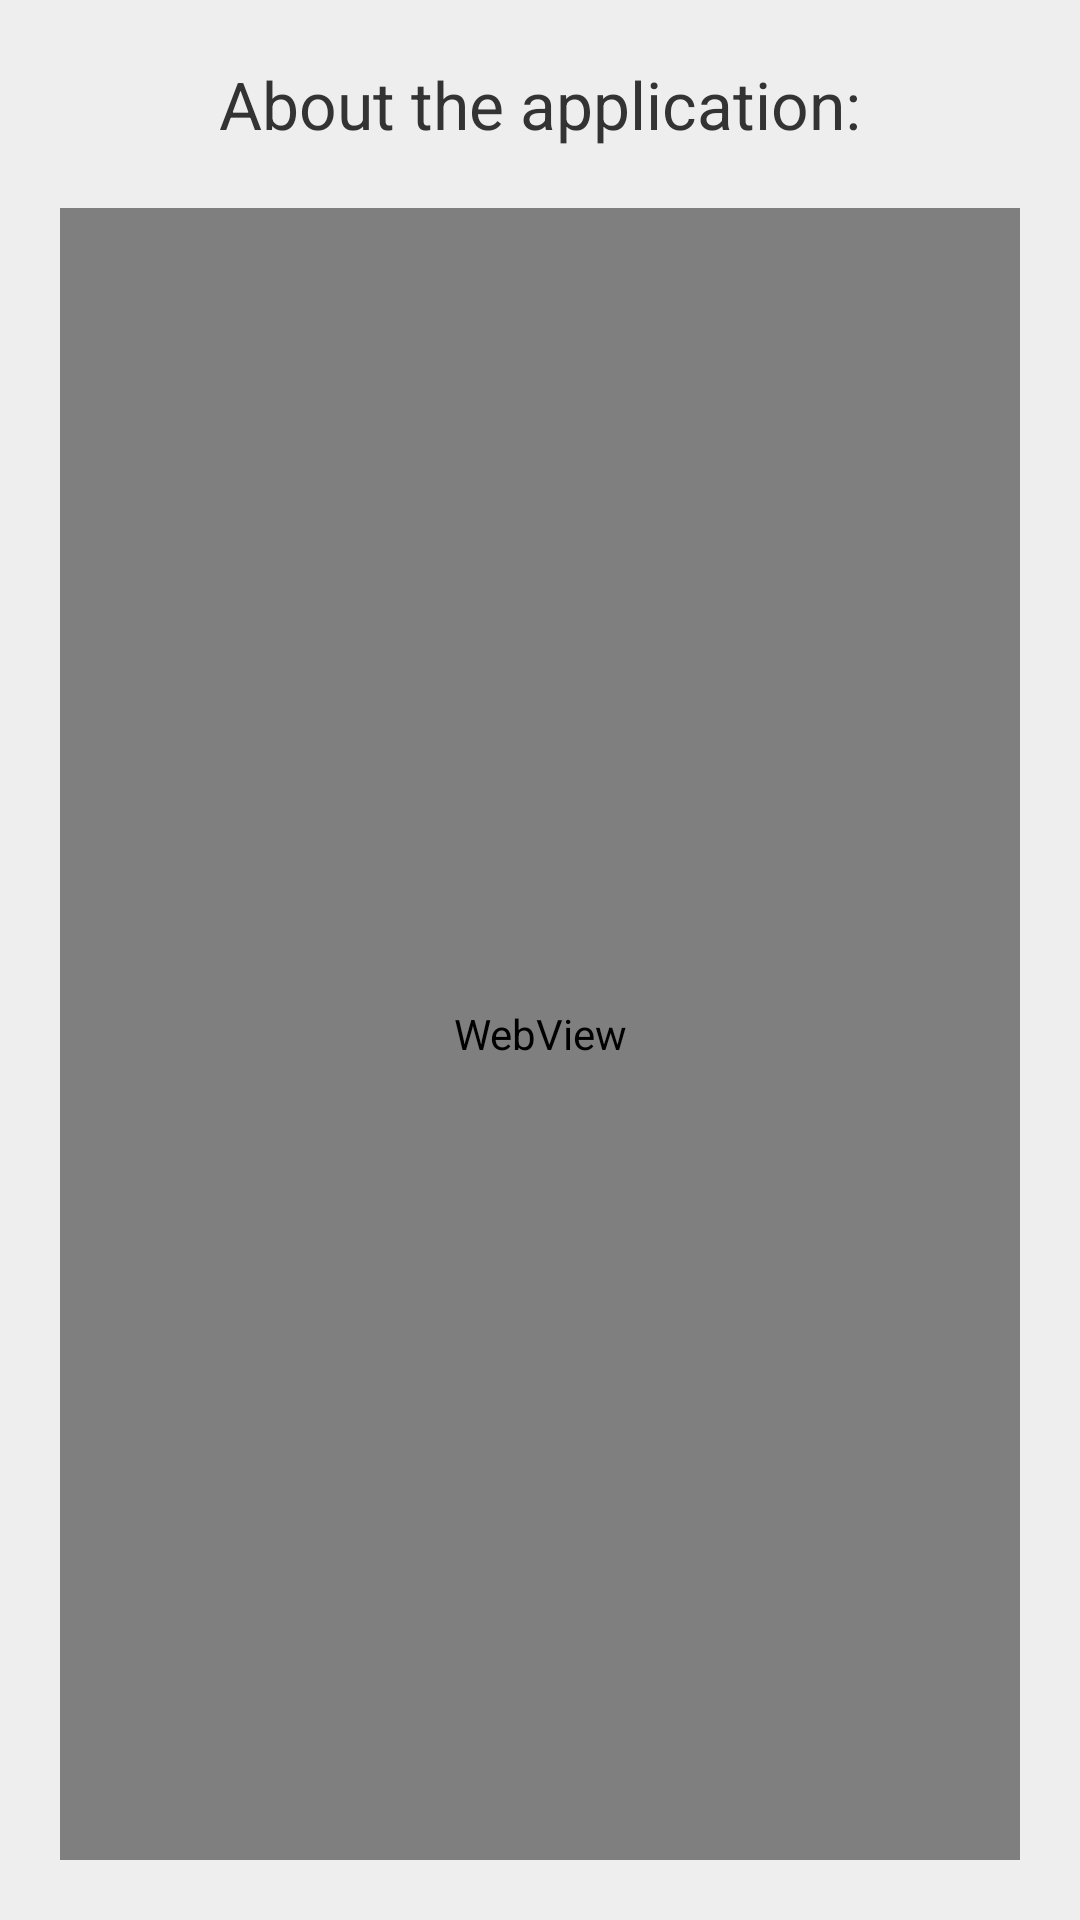

Layout XML and referenced resources for this Android screen:
<!-- AndroidManifest.xml: fallback theme Theme.MaterialComponents.DayNight.NoActionBar -->
<!-- res/layout/sobre.xml -->
<?xml version="1.0" encoding="utf-8"?>
<LinearLayout
  xmlns:android="http://schemas.android.com/apk/res/android"
  android:orientation="vertical"
  android:layout_width="match_parent"
  android:layout_height="match_parent"
  android:background="#eee"
  android:padding="10dip">
    <TextView android:text="@string/aboutApp" android:textAppearance="?android:attr/textAppearanceLarge" android:id="@+id/textView1" android:layout_width="wrap_content" android:layout_height="wrap_content" android:gravity="center_horizontal" android:layout_gravity="center_horizontal" android:textColor="#333" android:layout_margin="10dip"></TextView>
    <WebView android:id="@+id/webView1" android:layout_width="fill_parent" android:layout_height="fill_parent" android:layout_margin="10dip" android:background="@drawable/roundcorners" android:padding="80dip"></WebView>
</LinearLayout>
<!-- resources referenced by this layout -->
<resources>
  <!-- drawable roundcorners (drawable) -->
  <?xml version="1.0" encoding="utf-8"?>
  <shape xmlns:android="http://schemas.android.com/apk/res/android"> 
      <stroke android:width="1dp" android:color="#22000000" /> 
      <solid android:color="#ffffff" /> 
      <padding android:left="14dp" android:top="14dp" 
              android:right="14dp" android:bottom="14dp" /> 
      <corners android:radius="12dp" /> 
  </shape>
  <string name="aboutApp">About the application:</string>
</resources>
